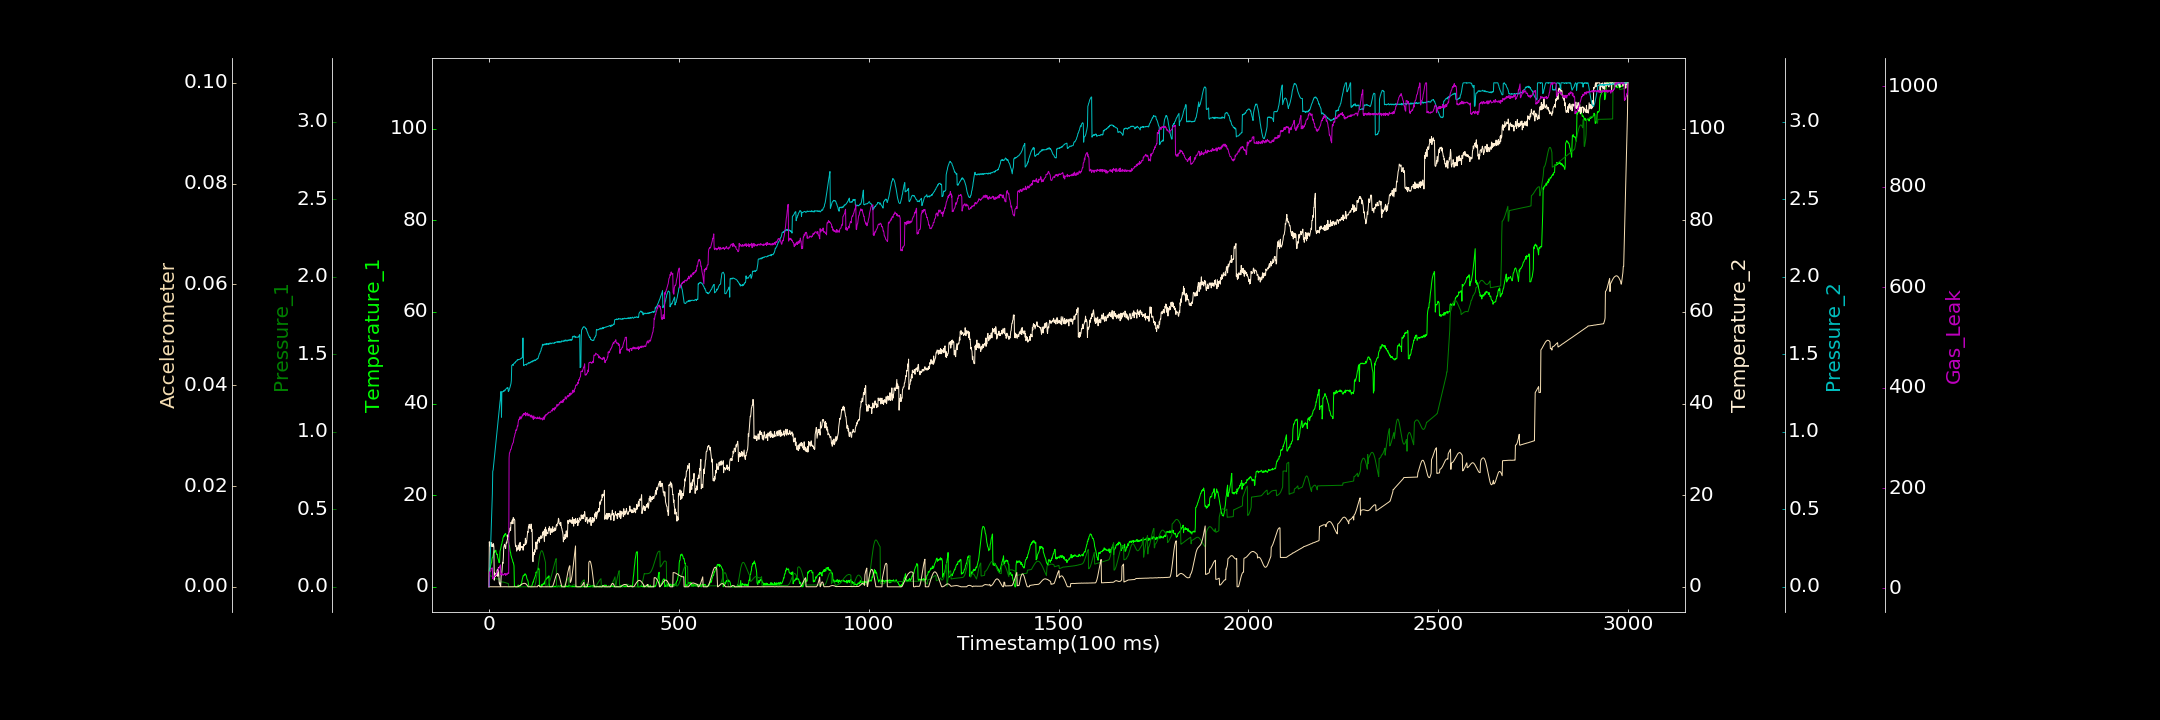

The file beside this chart, header and first rows:
0.000000000, 0.000000000, 0.000101470, 0.006909441, 0.000000000, 0.000013075, 3.369897297
1, 3.711, 0.0714, 9.834, 0.000000000, 0.00001032, 29.22
2, 4.088, 0.07123, 8.961, 0.07153, 0.000009570, 32.82
3, 3.924, 0.07113, 9.494, 0.1546, 0.000004737, 34.06
4, 4.551, 0.07047, 9.699, 0.2268, 0.00001239, 34.16
5, 4.779, 0.07016, 8.821, 0.3028, 0.000002151, 35.27
6, 5.18, 0.06921, 8.812, 0.3805, 0.000000959, 40.1
7, 5.332, 0.06762, 9.642, 0.4531, 0.000000000, 40.42
8, 6.066, 0.06666, 9.029, 0.5247, 0.000000000, 39.79
9, 6.381, 0.0648, 8.821, 0.5995, 0.000001951, 41.1
10, 6.428, 0.06368, 9.298, 0.745, 0.000000000, 19.48
11, 6.923, 0.06188, 8.751, 0.7524, 0.000003171, 21.61
12, 7.282, 0.06046, 9.405, 0.7762, 0.000004111, 19.48
13, 7.586, 0.05818, 8.674, 0.8009, 0.000000000, 23.7
14, 7.823, 0.05665, 1.454, 0.8239, 0.000000000, 23.94
15, 7.534, 0.0555, 3.072, 0.8529, 0.000002309, 23.8
16, 7.891, 0.05426, 2.2, 0.8734, 0.000000000, 26.08
17, 7.861, 0.05306, 2.9, 0.8974, 0.000000000, 26.51
18, 7.999, 0.05187, 2.384, 0.9192, 0.00001375, 26.02
19, 7.433, 0.05124, 2.45, 0.9458, 0.000000000, 29.66
20, 7.295, 0.05044, 2.479, 0.9691, 0.00001453, 28.43
21, 7.021, 0.05024, 2.949, 0.9925, 0.000006935, 31.56
22, 7.097, 0.05008, 3.729, 1.019, 0.000000000, 32.87
23, 6.422, 0.05049, 2.31, 1.042, 0.000000000, 33.54
24, 6.112, 0.05042, 3.558, 1.068, 0.000000000, 35.21
25, 5.946, 0.0508, 4.187, 1.093, 0.000000000, 39.77
26, 5.356, 0.05085, 2.416, 1.116, 0.000007891, 38.92
27, 5.259, 0.05197, 0.878, 1.137, 0.000000000, 42.16
28, 5.355, 0.05297, 0.5908, 1.164, 0.000000000, 43.96
29, 7.688, 0.0305, 0.8461, 1.191, 0.000000000, 41.91
30, 8.074, 0.03112, 0.05974, 1.209, 0.000000000, 47.08
31, 8.329, 0.03127, 0.1329, 1.258, 0.000000000, 26.63
32, 8.809, 0.0314, 2.227, 1.259, 0.000000000, 27.47
33, 9.261, 0.03123, 2.89, 1.094, 0.0000241, 28.54
34, 9.331, 0.03133, 3.151, 1.257, 0.000001603, 31.23
35, 9.906, 0.03118, 4.396, 1.258, 0.000000519, 26.78
36, 10.04, 0.03096, 5.358, 1.258, 0.000000000, 27.57
37, 10.69, 0.03078, 5.111, 1.257, 0.000000000, 27.98
38, 10.81, 0.03006, 6.458, 1.261, 0.000000000, 26.57
39, 11.15, 0.02977, 8.613, 1.265, 0.000007753, 27.77
40, 10.99, 0.02867, 8.973, 1.262, 0.00002194, 28.55
41, 11.22, 0.02842, 9.286, 1.268, 0.000000000, 29.77
42, 11.52, 0.02772, 8.948, 1.264, 0.000006646, 28.6
43, 11.4, 0.02719, 8.587, 1.271, 0.0000152, 29.17
44, 11.61, 0.0261, 8.379, 1.272, 0.00001383, 26.16
45, 11.24, 0.0254, 9.362, 1.277, 0.000000000, 29.69
46, 11.18, 0.02434, 9.761, 1.279, 0.00001121, 29.14
47, 11.09, 0.02379, 9.556, 1.282, 0.000000000, 27.16
48, 10.92, 0.02297, 10.19, 1.283, 0.000000000, 28.18
49, 10.59, 0.0223, 10.45, 1.282, 0.000004542, 29.63
50, 10.29, 0.02139, 11.37, 1.284, 0.000004823, 31.13
51, 9.923, 0.02109, 10.9, 1.259, 0.000000000, 30.85
52, 9.735, 0.000000000, 11.86, 1.264, 0.000000000, 29.92
53, 9.121, 0.00001999, 11.97, 1.267, 0.000000000, 259.8
54, 8.975, 0.00001268, 11.96, 1.278, 0.000002090, 270.1
55, 8.191, 0.000000000, 12.59, 1.282, 0.000000000, 270.7
56, 7.666, 0.000000000, 12.85, 1.292, 0.000000000, 274
57, 7.47, 0.000000000, 12.32, 1.301, 0.00001106, 276.8
58, 6.841, 0.000000000, 14.06, 1.311, 0.00001135, 276.9
59, 6.652, 0.000000000, 13.83, 1.331, 0.000002393, 279.3
60, 6.282, 0.000141, 14.23, 1.428, 0.00001025, 284
... 2,939 more rows
